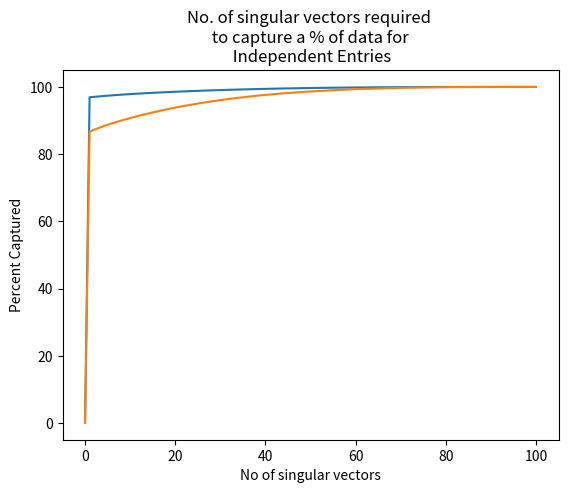

Write Python code to recreate this figure.
#!/usr/bin/env python
# coding: utf-8

# In[120]:


import numpy as np
import math
import array
import scipy.linalg as la
from numpy import linalg as LA
import matplotlib.pyplot as plt
import random


# In[121]:


n = 100
k = 10

col = np.random.rand(n)

a = np.zeros((n,n))

for i in range(n):
    const = 0.05
    a[i] = ((const * col) + np.random.normal(0, 1, n))
    
max = np.amax(a)
min = np.amin(a)
a = a - min
a = a / (max - min)

norm1 = LA.norm(a)
print(norm1)


# In[122]:


def svd(a,n):
    aat = a.dot(a.T)
    ata = (a.T).dot(a)
    eigvals, eigvecs = la.eig(aat)
    u = np.zeros((n,n))
    for j in range(n):
        u[j] = eigvecs[j]
    eigvals, eigvecs = la.eig(ata)
    vt = np.zeros((n,n))
    for k in range(n):
        vt[k] = eigvecs[k]
    s = np.zeros((n,n))
    eigvals = eigvals.real
    s = np.diag(eigvals)


# In[123]:


def frac_captured(a, n, k, fb):
    aat = a.dot(a.T)
    ata = (a.T).dot(a)
    
    eigvals1, eigvecs1 = la.eig(aat)
    eigvals1 = eigvals1.real
    easc = np.argsort(eigvals1)
    edes1 = easc[::-1]
    ereq = edes1[:k]
    
    u = np.zeros((k,n))
    u = eigvecs1[ereq]
    
    s = np.zeros((k,k)) 
    s = np.diag(np.sqrt(eigvals1[ereq]))


    eigvals2, eigvecs2 = la.eig(ata)
    eigvals2 = eigvals2.real
    evals2 = np.argsort(eigvals2)
    edes2 = evals2[::-1]
    
    vt = np.zeros((k,n))
    vt = eigvecs2[ereq]
        
    req = (u.T).dot(s.dot(vt))
    
    norm = (LA.norm(req))
    
    frac =  norm / fb
    return frac*100

k = 10
print(frac_captured(a,n,k,norm1))


# In[124]:


def frac_captured_rand(a, n, k, fb):
    aat = a.dot(a.T)
    ata = (a.T).dot(a)
    
    eigvals1, eigvecs1 = la.eig(aat)
    eigvals1 = eigvals1.real
    index = np.random.choice(eigvals1.shape[0], k, replace=False)  

    u = np.zeros((k,n))
    u = eigvecs1[index]
    
    s = np.zeros((k,k)) 
    s = np.diag(np.sqrt(eigvals1[index]))
    
    eigvals2, eigvecs2 = la.eig(ata)
    eigvals2 = eigvals2.real
    
    vt = np.zeros((k,n))
    vt = eigvecs2[index]
        
    req = (u.T).dot(s.dot(vt))
    
    norm = (LA.norm(req))
    
    frac =  norm / fb
    return frac*100

print(frac_captured_rand(a,n,k,norm1))


# In[125]:


x = np.linspace(0,n,num=n+1)
y = np.zeros(n+1)

for i in range(n+1):
    y[i] = frac_captured(a,n,i,norm1)

plt.plot(x,y)
plt.xlabel('No of singular vectors')
plt.ylabel('Percentage of data captured')
plt.title('No. of singular vectors required \n to capture a % of data for \n Highly Correlated Entries \n')
plt.show()


# In[126]:


b = np.random.rand(n,n)
norm2 = LA.norm(b)
print(norm2)


# In[127]:


k = 10
print(frac_captured(b,n,k,norm2))


# In[128]:


print(frac_captured_rand(b,n,k,norm2))


# In[129]:


x2 = np.linspace(0,n,num=n+1)
y2 = np.zeros(n+1)

for i in range(n+1):
    y2[i] = frac_captured(b,n,i,norm2)

plt.plot(x2,y2)
plt.xlabel('No of singular vectors')
plt.ylabel('Percent Captured')
plt.title('No. of singular vectors required \n to capture a % of data for \n Independent Entries')
plt.show()

